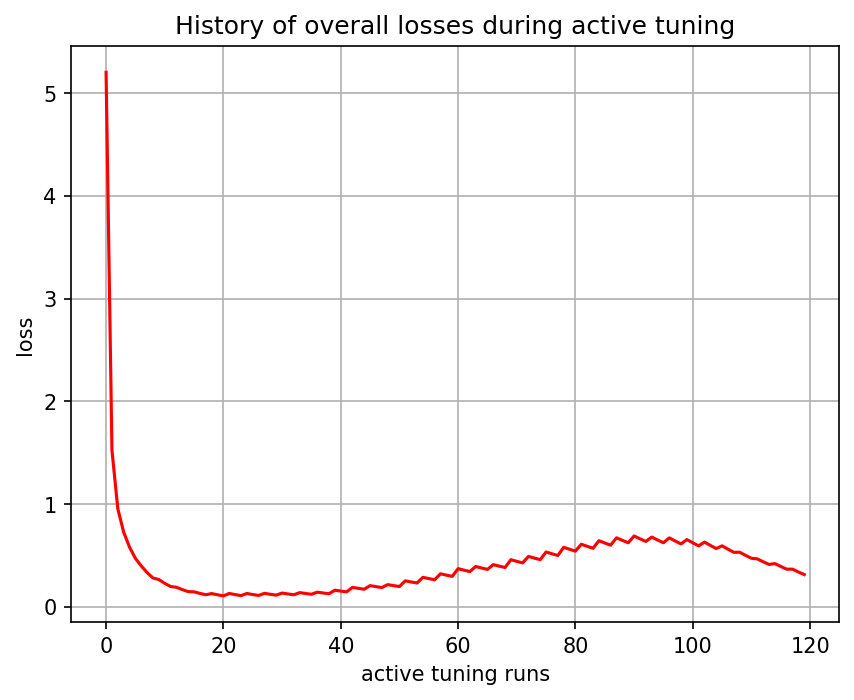

Source data for this figure (header and first rows):
, 0
0, 5.203
1, 1.525
2, 0.9561
3, 0.7284
4, 0.5824
5, 0.4736
6, 0.3994
7, 0.3343
8, 0.2825
9, 0.2672
10, 0.2302
11, 0.1997
12, 0.1921
13, 0.1694
14, 0.1501
15, 0.1479
16, 0.1327
17, 0.1195
18, 0.131
19, 0.1189
20, 0.1083
21, 0.132
22, 0.1209
23, 0.111
24, 0.1317
25, 0.1216
26, 0.1126
27, 0.1333
28, 0.124
29, 0.1156
30, 0.1359
31, 0.1271
32, 0.1191
33, 0.1402
34, 0.1319
35, 0.1242
36, 0.1445
37, 0.1365
38, 0.1291
39, 0.1639
40, 0.1553
41, 0.1473
42, 0.1914
43, 0.1818
44, 0.1728
45, 0.2083
46, 0.1984
47, 0.1892
48, 0.218
49, 0.2083
50, 0.1993
51, 0.2548
52, 0.2438
53, 0.2335
54, 0.2888
55, 0.2768
56, 0.2656
57, 0.3233
58, 0.3103
59, 0.2983
... 60 more rows
